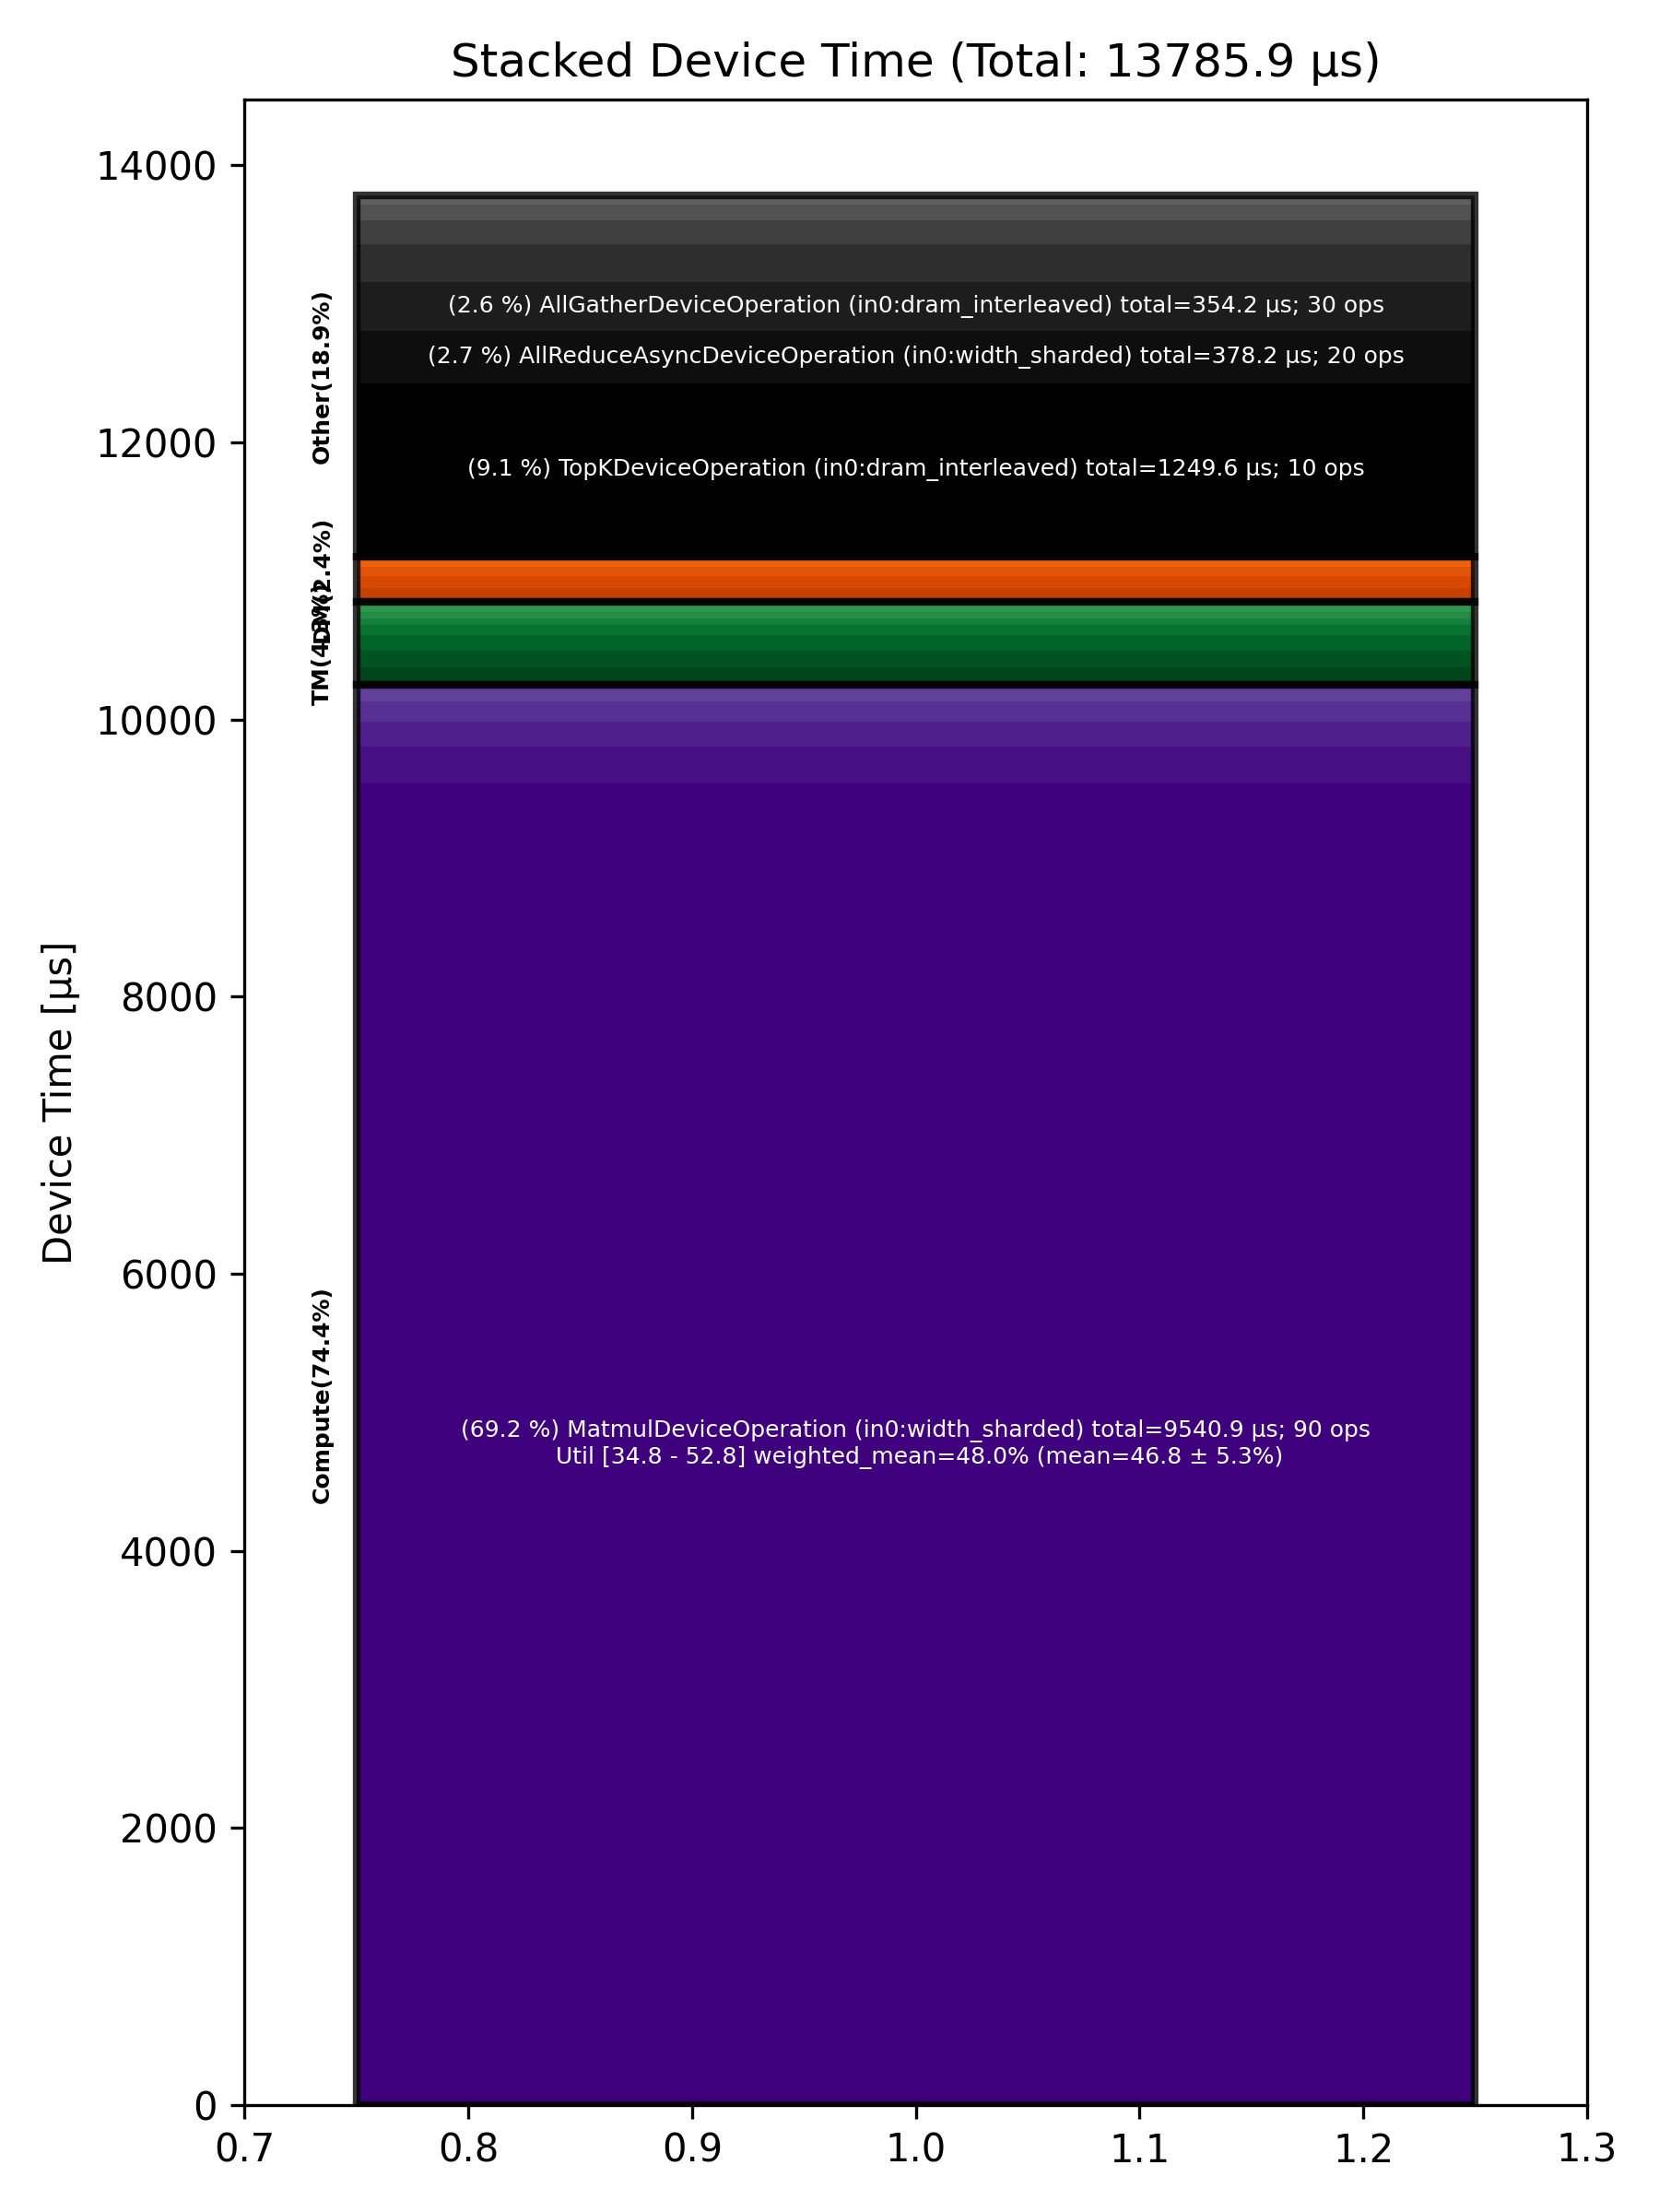

Values plotted in this chart, from the file beside it:
Total % [%], Op Code, Device Time Sum [μs], Op Count, Op Category, Min FLOPs [%], Max FLOPs [%], Mean FLOPs [%], Std FLOPs [%], Weighted Mean FLOPs [%]
69.21, MatmulDeviceOperation (in0:width_sharded…, 9541, 90, Compute, 34.79, 52.84, 46.83, 5.26, 47.97
9.06, TopKDeviceOperation (in0:dram_interleave…, 1250, 10, Other, , , , , 
2.74, AllReduceAsyncDeviceOperation (in0:width…, 378.2, 20, Other, , , , , 
2.57, AllGatherDeviceOperation (in0:dram_inter…, 354.2, 30, Other, , , , , 
1.97, SamplingDeviceOperation (in0:dram_interl…, 271.8, 10, Other, , , , , 
1.90, LayerNormDeviceOperation (in0:block_shar…, 261.9, 30, Compute, , , , , 
1.32, BinaryNgDeviceOperation (in0:block_shard…, 182.1, 20, Compute, , , , , 
1.25, ManualSeedDeviceOperation (in0:dram_inte…, 172, 10, Other, , , , , 
1.06, BinaryNgDeviceOperation (in0:width_shard…, 146.3, 10, Compute, , , , , 
0.93, TypecastDeviceOperation (in0:dram_interl…, 127.6, 20, TM, , , , , 
0.86, ConcatDeviceOperation (in0:dram_interlea…, 118, 10, TM, , , , , 
0.84, SdpaDecodeDeviceOperation (in0:dram_inte…, 115.6, 10, Other, , , , , 
0.82, TilizeWithValPaddingDeviceOperation (in0…, 112.8, 20, TM, , , , , 
0.71, ShardedToInterleavedDeviceOperation (in0…, 98.50, 40, DM, , , , , 
0.69, EmbeddingsDeviceOperation (in0:dram_inte…, 95.22, 30, Compute, , , , , 
0.61, ReshardDeviceOperation (in0:width_sharde…, 84.49, 30, DM, , , , , 
0.53, FillPadDeviceOperation (in0:block_sharde…, 72.86, 10, TM, , , , , 
0.52, PagedUpdateCacheDeviceOperation (in0:dra…, 71.57, 20, DM, , , , , 
0.34, UntilizeDeviceOperation (in0:dram_interl…, 46.26, 10, TM, , , , , 
0.32, TransposeDeviceOperation (in0:dram_inter…, 43.48, 20, TM, , , , , 
0.29, SliceDeviceOperation (in0:block_sharded), 40.17, 10, TM, , , , , 
0.28, RotaryEmbeddingHfDeviceOperation (in0:he…, 38.37, 20, Other, , , , , 
0.27, InterleavedToShardedDeviceOperation (in0…, 36.95, 40, DM, , , , , 
0.20, ReshardDeviceOperation (in0:block_sharde…, 28.19, 30, DM, , , , , 
0.19, BinaryNgDeviceOperation (in0:dram_interl…, 25.91, 10, Compute, , , , , 
0.18, SliceDeviceOperation (in0:dram_interleav…, 24.41, 10, TM, , , , , 
0.12, NLPCreateQKVHeadsDecodeDeviceOperation (…, 16.75, 10, Other, , , , , 
0.09, NLPConcatHeadsDecodeDeviceOperation (in0…, 13.08, 10, TM, , , , , 
0.09, PlusOneDeviceOperation (in0:dram_interle…, 12.86, 20, Other, , , , , 
0.04, ShardedToInterleavedDeviceOperation (in0…, 5.86, 10, DM, , , , , 
